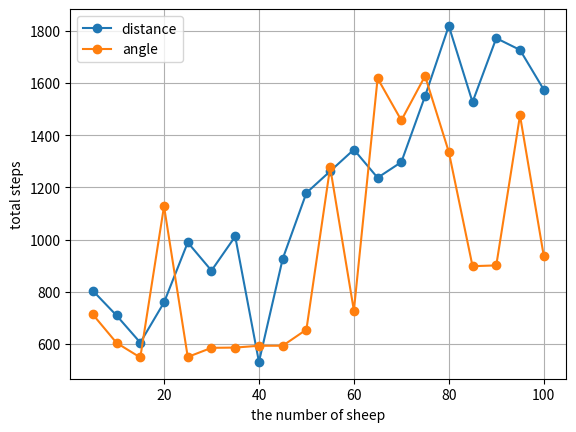

This chart was generated by the following Python code:
import numpy as np
import matplotlib.pyplot as plt

fig, ax = plt.subplots()
X = np.arange(5, 105, 5)

Y = np.array([804.000, 709.000, 605.000, 759.000, 989.000, 881.000, 1012.000, 531.000, 926.000, 1179.000, 1262.000, 1345.000, 1237.000, 1297.000, 1550.000, 1819.000, 1527.000, 1772.000, 1727.000, 1575.000])
Y1 = np.array([713.000, 604.000, 548.000, 1128.000, 550.000, 585.000, 586.000, 593.000, 593.000, 655.000, 1277.000, 728.000, 1618.000, 1457.000, 1627.000, 1336.000, 898.000, 901.000, 1476.000, 938.000, ])
plt.plot(X, Y, '-o', label="distance")
plt.plot(X, Y1, '-o', label="angle")
plt.xlabel("the number of sheep")
plt.ylabel("total steps")
plt.legend()
plt.grid()
plt.show()